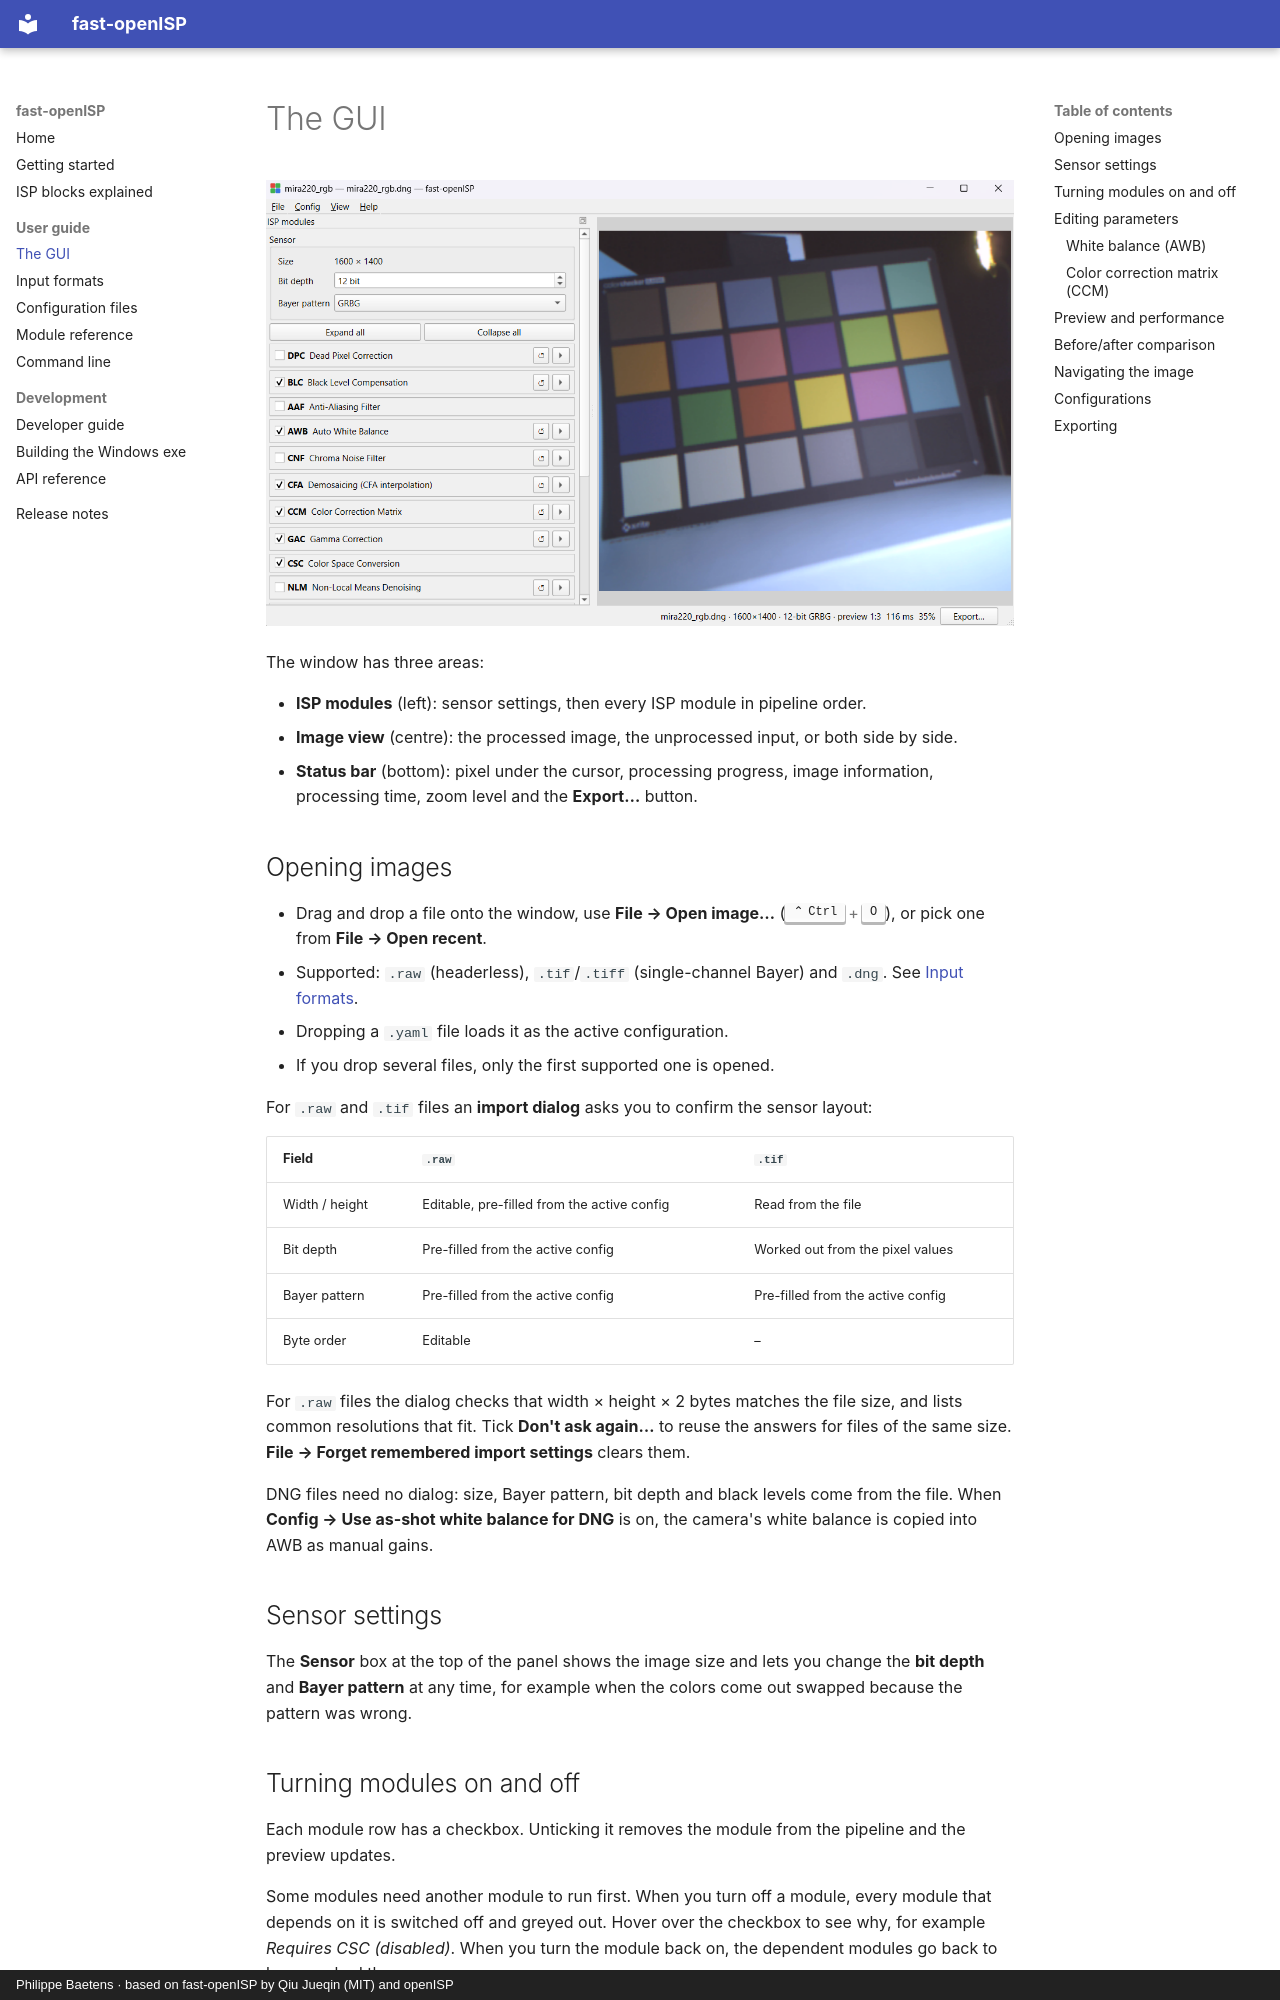

repository: fiepfiep/fast-openISP-gui · page: gui/index.html · generator: mkdocs · copyright: Philippe Baetens · based on fast-openISP by Qiu Jueqin (MIT) and openISP

# The GUI

![The main window with a 12-bit GRBG DNG loaded](assets/screenshot.png)

The window has three areas:

- **ISP modules** (left): sensor settings, then every ISP module in pipeline order.
- **Image view** (centre): the processed image, the unprocessed input, or both side by side.
- **Status bar** (bottom): pixel under the cursor, processing progress, image information,
  processing time, zoom level and the **Export…** button.

## Opening images

- Drag and drop a file onto the window, use **File → Open image…** (++ctrl+o++), or pick
  one from **File → Open recent**.
- Supported: `.raw` (headerless), `.tif`/`.tiff` (single-channel Bayer) and `.dng`. See
  [Input formats](inputs.md).
- Dropping a `.yaml` file loads it as the active configuration.
- If you drop several files, only the first supported one is opened.

For `.raw` and `.tif` files an **import dialog** asks you to confirm the sensor layout:

| Field | `.raw` | `.tif` |
|---|---|---|
| Width / height | Editable, pre-filled from the active config | Read from the file |
| Bit depth | Pre-filled from the active config | Worked out from the pixel values |
| Bayer pattern | Pre-filled from the active config | Pre-filled from the active config |
| Byte order | Editable | – |

For `.raw` files the dialog checks that width × height × 2 bytes matches the file size, and
lists common resolutions that fit. Tick **Don't ask again…** to reuse the answers for files
of the same size. **File → Forget remembered import settings** clears them.

DNG files need no dialog: size, Bayer pattern, bit depth and black levels come from the file.
When **Config → Use as-shot white balance for DNG** is on, the camera's white balance is
copied into AWB as manual gains.

## Sensor settings

The **Sensor** box at the top of the panel shows the image size and lets you change the
**bit depth** and **Bayer pattern** at any time, for example when the colors come out
swapped because the pattern was wrong.

## Turning modules on and off

Each module row has a checkbox. Unticking it removes the module from the pipeline and the
preview updates.

Some modules need another module to run first. When you turn off a module, every module
that depends on it is switched off and greyed out. Hover over the checkbox to see why, for
example *Requires CSC (disabled)*. When you turn the module back on, the dependent modules
go back to how you had them.

| Module | Requires |
|---|---|
| CCM, GAC, SCL | CFA |
| CSC | GAC |
| NLM, BNF, CEH, EEH, HSC, BCC | CSC |
| FCS | CSC and EEH |

With CFA off, the Bayer data is shown as a greyscale image.
